pico-8 play session: hold ← + tap ❎

[t = 1 s] hold ← ~1s, tap ❎ ~2×
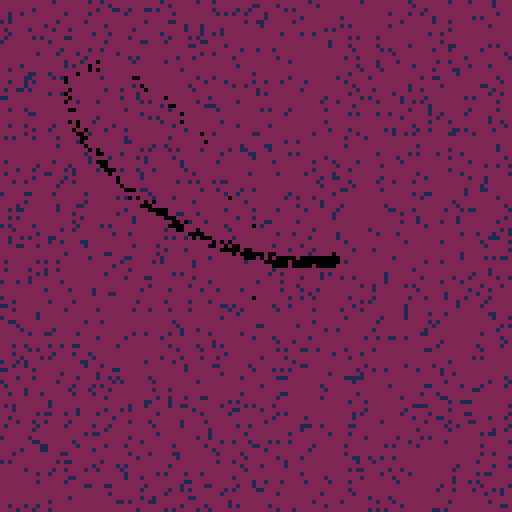
[t = 4 s] hold ← ~4s, tap ❎ ~7×
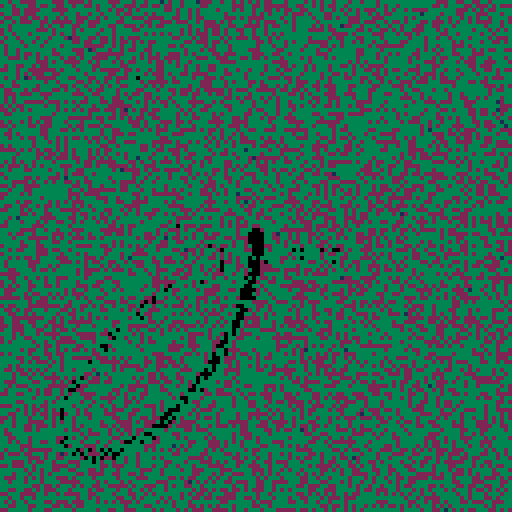
[t = 6 s] hold ← ~6s, tap ❎ ~10×
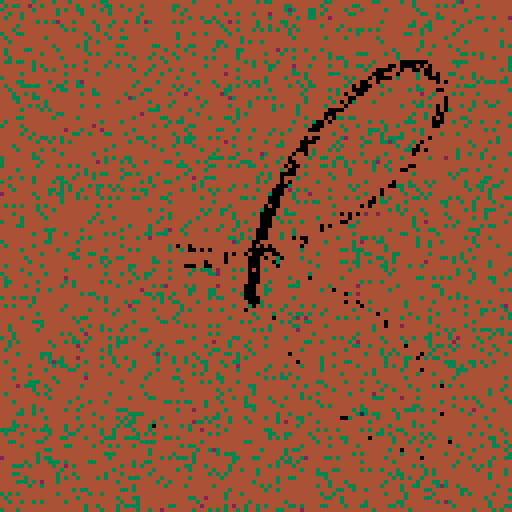
[t = 8 s] hold ← ~8s, tap ❎ ~14×
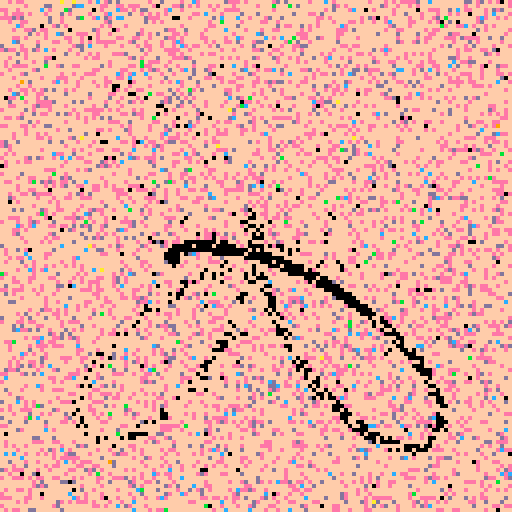

pico-8 cartridge
version 36
__lua__

function exp(x)
    -- shitty taylor series about 0
    return 1 + x*x/2 + x*x*x / 6 + x*x*x*x / 24 + x*x*x*x*x / 120
end

function sqr(x)
    return x * x
end

function pow5(x)
    return x*x*x*x*x
end

theta_base = 0

bg_col = 0

::_::

vel = 0.0001 + 0.001 * sqr(sin(time() / 20))
bg_col += vel * 3
theta_base += vel

local colcol = 1 + flr(bg_col)
for i = 0,60 do
    local x = rnd(128)
    local y = rnd(128)
    pset(x, y, colcol)
    --circ(x, y, 1, 0)
end

--for i = 0,100 do
local butterfly_col = 0 -- + colcol
for i = 0,10 do
    local theta = theta_base + rnd() * 0.01
    local r = exp(sin(theta)) - 2 * cos(4*theta) + pow5(sin((2 * theta - 0.5) / 24))
    local k = 20
    local rk = r * k

    local x = 64 + rk * cos(theta)
    local y = 64 + rk * sin(theta)
    --pset(x, y, 7)
    circ(x, y, 1, butterfly_col)
end

goto _
